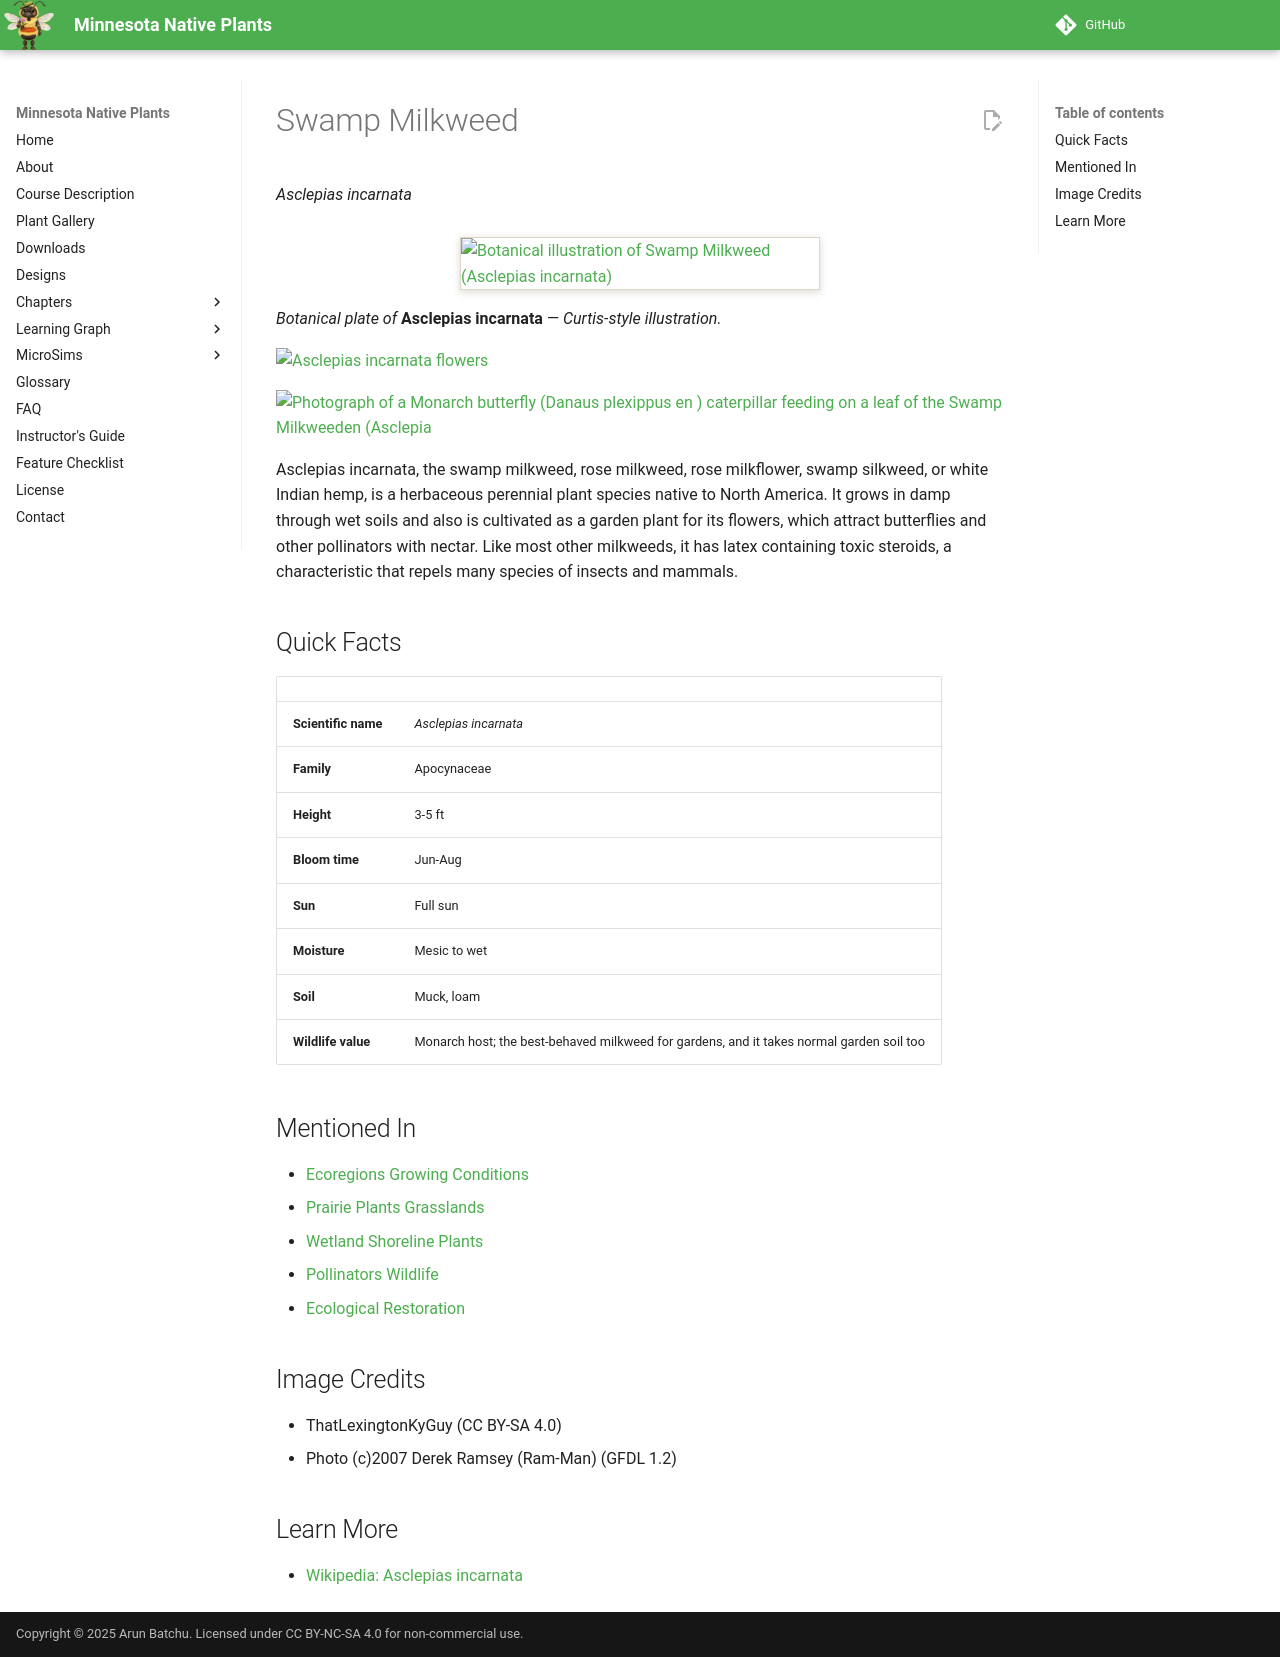

repository: arunbatchu/minnesota-native-plants · page: plants/swamp-milkweed/index.html · generator: mkdocs

# Swamp Milkweed

*Asclepias incarnata*

![Botanical illustration of Swamp Milkweed (Asclepias incarnata)](img/swamp-milkweed-illustration.png){ .plant-illustration }

*Botanical plate of* **Asclepias incarnata** *— Curtis-style illustration.*

![Asclepias incarnata flowers](img/swamp-milkweed-1.jpg)

![Photograph of a Monarch butterfly (Danaus plexippus en ) caterpillar feeding on a leaf of the Swamp Milkweeden (Asclepia](img/swamp-milkweed-2.jpg)

Asclepias incarnata, the swamp milkweed, rose milkweed, rose milkflower, swamp silkweed, or white Indian hemp, is a herbaceous perennial plant species native to North America. It grows in damp through wet soils and also is cultivated as a garden plant for its flowers, which attract butterflies and other pollinators with nectar. Like most other milkweeds, it has latex containing toxic steroids, a characteristic that repels many species of insects and mammals.

## Quick Facts

| | |
|---|---|
| **Scientific name** | *Asclepias incarnata* |
| **Family** | Apocynaceae |
| **Height** | 3-5 ft |
| **Bloom time** | Jun-Aug |
| **Sun** | Full sun |
| **Moisture** | Mesic to wet |
| **Soil** | Muck, loam |
| **Wildlife value** | Monarch host; the best-behaved milkweed for gardens, and it takes normal garden soil too |

## Mentioned In

- [Ecoregions Growing Conditions](../chapters/02-ecoregions-growing-conditions/index.md)
- [Prairie Plants Grasslands](../chapters/03-prairie-plants-grasslands/index.md)
- [Wetland Shoreline Plants](../chapters/05-wetland-shoreline-plants/index.md)
- [Pollinators Wildlife](../chapters/06-pollinators-wildlife/index.md)
- [Ecological Restoration](../chapters/12-ecological-restoration/index.md)

## Image Credits

- ThatLexingtonKyGuy (CC BY-SA 4.0)
- Photo (c)2007 Derek Ramsey (Ram-Man) (GFDL 1.2)

## Learn More

- [Wikipedia: Asclepias incarnata](https://en.wikipedia.org/wiki/Asclepias_incarnata)
